Labelled photos from "data", an image-classification folder in nurddeenIbra/cropland-mapping. The possible labels are: building, cropland, uncultivated land.

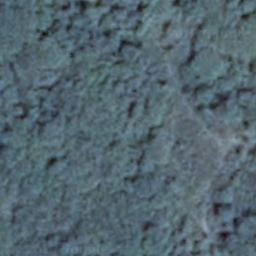
Label: uncultivated land

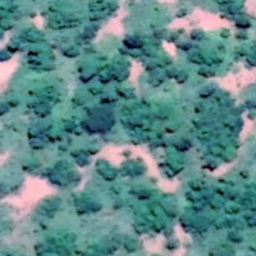
Label: uncultivated land

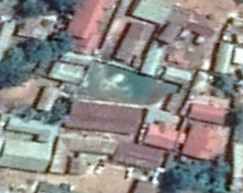
Label: building

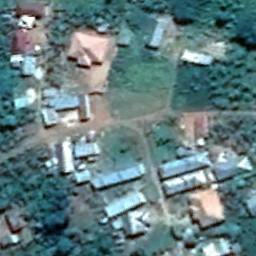
Label: building

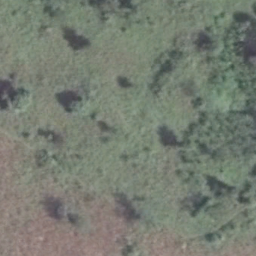
Label: cropland

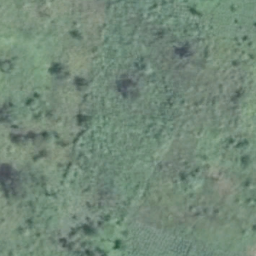
Label: cropland
